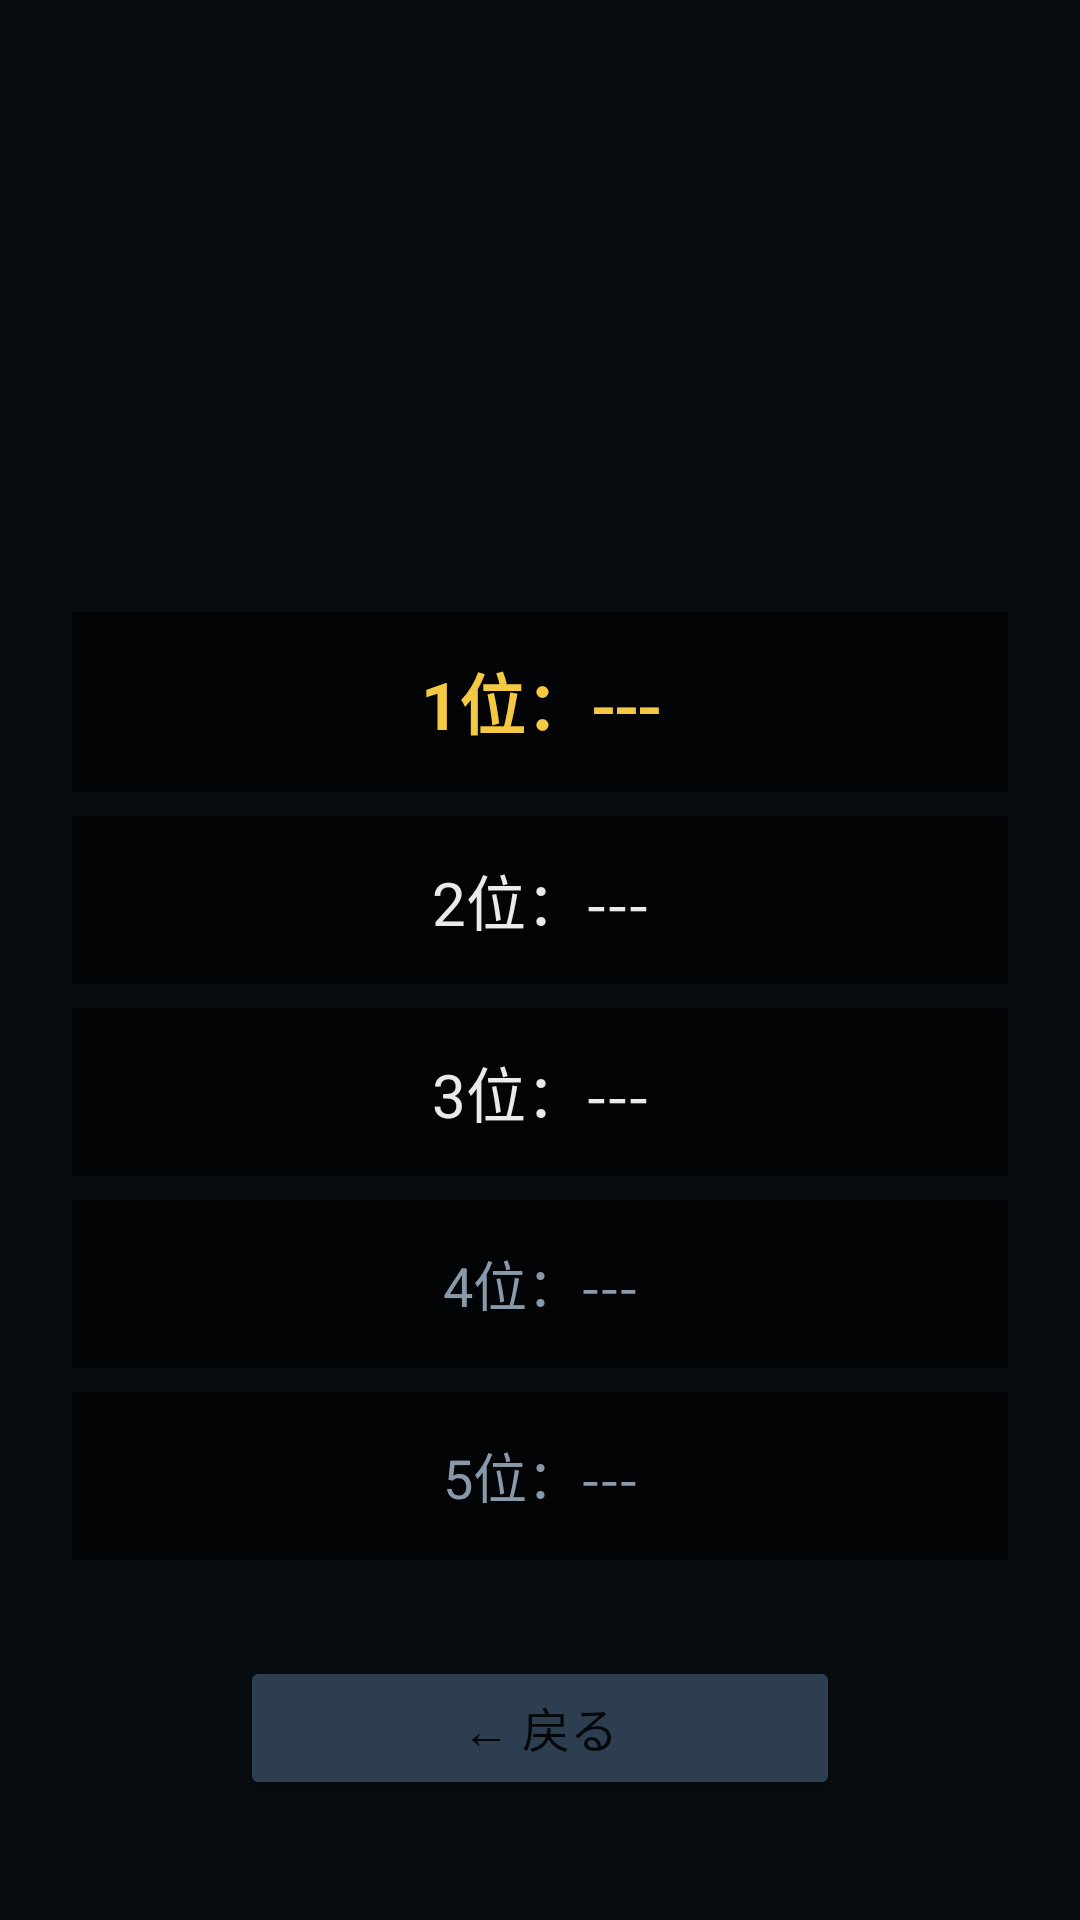

Android layout source for this screen:
<!-- AndroidManifest.xml: application theme Theme.MathPuzzleGame -->
<!-- res/layout/activity_high_score.xml -->
<?xml version="1.0" encoding="utf-8"?>
<FrameLayout xmlns:android="http://schemas.android.com/apk/res/android"
    android:layout_width="match_parent"
    android:layout_height="match_parent">

    
    <ImageView
        android:layout_width="match_parent"
        android:layout_height="match_parent"
        android:src="@drawable/bg_highscore"
        android:scaleType="centerCrop" />

    
    <LinearLayout
        android:layout_width="match_parent"
        android:layout_height="match_parent"
        android:orientation="vertical"
        android:gravity="center_horizontal"
        android:background="#88000000"
        android:padding="24dp">


















        <TextView
            android:id="@+id/tvRank1"
            android:layout_marginTop="180dp"
            android:layout_width="match_parent"
            android:layout_height="60dp"
            android:gravity="center"
            android:text="1位：---"
            android:textSize="22sp"
            android:textColor="@color/gold"
            android:textStyle="bold"
            android:background="#AA000000"
            android:layout_marginBottom="8dp" />

        <TextView
            android:id="@+id/tvRank2"
            android:layout_width="match_parent"
            android:layout_height="56dp"
            android:gravity="center"
            android:text="2位：---"
            android:textSize="20sp"
            android:textColor="@color/text_primary"
            android:background="#AA000000"
            android:layout_marginBottom="8dp" />

        <TextView
            android:id="@+id/tvRank3"
            android:layout_width="match_parent"
            android:layout_height="56dp"
            android:gravity="center"
            android:text="3位：---"
            android:textSize="20sp"
            android:textColor="@color/text_primary"
            android:background="#AA000000"
            android:layout_marginBottom="8dp" />

        <TextView
            android:id="@+id/tvRank4"
            android:layout_width="match_parent"
            android:layout_height="56dp"
            android:gravity="center"
            android:text="4位：---"
            android:textSize="18sp"
            android:textColor="@color/text_secondary"
            android:background="#AA000000"
            android:layout_marginBottom="8dp" />

        <TextView
            android:id="@+id/tvRank5"
            android:layout_width="match_parent"
            android:layout_height="56dp"
            android:gravity="center"
            android:text="5位：---"
            android:textSize="18sp"
            android:textColor="@color/text_secondary"
            android:background="#AA000000"
            android:layout_marginBottom="32dp" />

        <Button
            android:id="@+id/btnBack"
            android:layout_width="200dp"
            android:layout_height="48dp"
            android:text="← 戻る"
            android:textSize="16sp"
            android:backgroundTint="@color/btn_secondary" />

    </LinearLayout>

</FrameLayout>
<!-- resources referenced by this layout -->
<resources>
  <color name="btn_secondary">#2C3E50</color>
  <color name="gold">#F5C842</color>
  <color name="text_primary">#EAEAEA</color>
  <color name="text_secondary">#8899AA</color>
  <style name="Theme.MathPuzzleGame" parent="Theme.MaterialComponents.DayNight.DarkActionBar">
          <item name="colorPrimary">@color/bg_panel</item>
          <item name="colorPrimaryVariant">@color/bg_dark</item>
          <item name="colorOnPrimary">@color/text_primary</item>
          <item name="colorSecondary">@color/gold</item>
          <item name="colorOnSecondary">@color/bg_dark</item>
          <item name="android:statusBarColor">@color/bg_dark</item>
          <item name="android:windowBackground">@color/bg_dark</item>
          <item name="windowActionBar">false</item>
          <item name="windowNoTitle">true</item>
      </style>
  <color name="bg_panel">#1A2535</color>
  <color name="bg_dark">#0F1923</color>
</resources>
